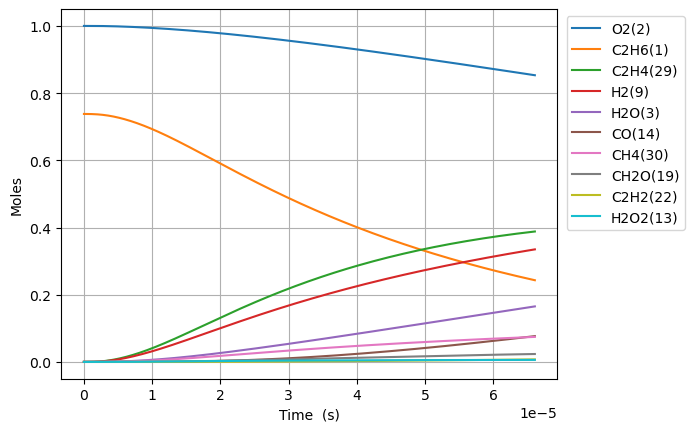

Source data for this figure (header and first rows):
Time (s), Volume (m^3), N2, Ne, C2H6(1), O2(2), H2O(3), C(4), CH(5), CH3(18), C2H5(31), CH4(30), H(6), C2H4(29), HO2(12), H2(9), C2H5O2(40), CH3O2(36), C2H3(28), H2O2(13), C2H2(22), OH(8), CH2O(19), HCO(16)
0.0, 0.2964, 3.76, 0.0, 0.738, 1.0, 0.0, 0.0, 0.0, 0.0, 0.0, 0.0, 0.0, 0.0, 0.0, 0.0, 0.0, 0.0, 0.0, 0.0, 0.0, 0.0, 0.0, 0.0
1.4937754822989771e-18, 0.2964, 3.76, 0.0, 0.738, 1.0, 2.4810154063611236e-40, 3.4581697498204524e-57, 9.418094955631894e-37, 3.3908400246726903e-16, 3.4960446804169e-18, 4.849168233775693e-24, 3.868136980470926e-19, 4.1771728561661497e-29, 3.109230982121063e-18, 9.646469933553111e-30, 1.2740183254987307e-30, 2.735394604383922e-29, 6.137463983731542e-48, 1.9215876099245358e-31, 2.4026901532494076e-59, 5.325147114319754e-30, 4.60566779149069e-30, 9.24197976359012e-46
4.182571350437136e-18, 0.2964, 3.76, 0.0, 0.738, 1.0, 2.945461522415125e-39, 4.105539515372538e-56, 5.6885293502645606e-36, 9.494352069072333e-16, 9.788925106074381e-18, 1.3578685724429846e-23, 1.0830783546276467e-18, 2.523012405321763e-28, 8.70584674994432e-18, 5.826467840296063e-29, 7.695070685878742e-30, 1.652178340963608e-28, 7.286397244007643e-47, 1.1606389163948608e-30, 5.3747217669896935e-58, 3.2163888569683537e-29, 2.781823346094697e-29, 1.0972078375154311e-44
9.560163086713454e-18, 0.2964, 3.76, 0.0, 0.738, 1.0, 2.89187160295683e-38, 4.0308438208524276e-55, 2.738782008692099e-35, 2.170137615782682e-15, 2.237468596101758e-17, 3.104177938516974e-23, 2.4756076681719053e-18, 1.2147218668692288e-27, 1.98990782856122e-17, 2.805193457322222e-28, 3.704845290349919e-29, 7.954527508284234e-28, 7.153828027066091e-46, 5.5879767696671634e-30, 1.0619544500909485e-56, 1.548552780723016e-28, 1.339328193816972e-28, 1.0772451611878408e-43
2.0315346559266092e-17, 0.2964, 3.76, 0.0, 0.738, 1.0, 2.5578276887338144e-37, 3.565237087002704e-54, 1.1960980548127387e-34, 4.611542433515659e-15, 4.754620768541693e-17, 6.598420142437579e-23, 5.260666296793023e-18, 5.30500953039084e-27, 4.2285541357033425e-17, 1.2251016822277218e-27, 1.618003273176317e-28, 3.47395114626123e-27, 6.32747988453557e-45, 2.4404162646109906e-29, 1.889691206565452e-55, 6.762936833934006e-28, 5.849198095725129e-28, 9.528111455886439e-43
4.1825713504371364e-17, 0.2964, 3.76, 0.0, 0.738, 1.0, 2.150008294842499e-36, 2.9967989040015717e-53, 4.993473904503423e-34, 9.494352068909939e-15, 9.788925119226751e-17, 1.3593398437369202e-22, 1.0830783560165671e-17, 2.2147370510931398e-26, 8.705846750021772e-17, 5.114558364768152e-27, 6.754845159930631e-28, 1.45030621806864e-26, 5.31862811754594e-44, 1.0188257507881346e-28, 3.187240431837368e-54, 2.823392998885457e-27, 2.4419250635271225e-27, 8.008951789299131e-42
8.484644739458192e-17, 0.2964, 3.76, 0.0, 0.738, 1, 1.7627066983173682e-35, 2.456960588941698e-52, 2.03999700507955e-33, 1.925997133941179e-14, 1.9857533843817595e-16, 2.7609330575593325e-22, 2.1971018111432586e-17, 9.047923516686033e-26, 1.766043197879538e-16, 2.0894639785658926e-26, 2.7595746521853894e-27, 5.924974118925363e-26, 4.3605326938763875e-43, 4.162235626652972e-28, 5.235052009181888e-53, 1.1534481645960269e-26, 9.976060667133991e-27, 6.566222555457119e-41
1.70887915175003e-16, 0.2964, 3.76, 0.0, 0.738, 1, 1.4274855847649186e-34, 1.9897165217778714e-51, 8.245993916859212e-33, 3.8791209879268677e-14, 3.9994751385882225e-16, 5.574509704547897e-22, 4.4251487312052917e-17, 3.657315359049773e-25, 3.556960243688956e-16, 8.44594749915777e-26, 1.1154641955558275e-26, 2.394969266890849e-25, 3.531272470657222e-42, 1.682442188737004e-27, 8.486244995272745e-52, 4.662421897800275e-26, 4.0324832268384205e-26, 5.317497263153847e-40
3.429708507358452e-16, 0.2964, 3.76, 0.0, 0.738, 1, 1.1489645853615962e-33, 1.6015068354177453e-50, 3.3156777700559287e-32, 7.785368695439512e-14, 8.0269186841543225e-16, 1.1243223875895108e-21, 8.881242610563963e-17, 1.4705904282611903e-24, 7.138794335526583e-16, 3.3960783598714444e-25, 4.4852324651236056e-26, 9.630066054101684e-25, 2.842275363682842e-41, 6.765026044590842e-27, 1.3666836253497404e-50, 1.874739335818998e-25, 1.621443771369976e-25, 4.279984404248547e-39
6.871367218575295e-16, 0.2964, 3.76, 0.0, 0.738, 1, 9.219717175991181e-33, 1.2851242277866078e-49, 1.3297349894896939e-31, 1.5597864108629885e-13, 1.6081805923899227e-15, 2.2746895728030804e-21, 1.7793430526219718e-16, 5.897725417893072e-24, 1.4302462520076997e-15, 1.361979329330638e-24, 1.798778821181522e-25, 3.862087176063092e-24, 2.2807470842826415e-40, 2.7130780172063976e-26, 2.1938299913603812e-49, 7.518543208548671e-25, 6.502714742584126e-25, 3.4344179324717266e-38
1.3754684641008983e-15, 0.2964, 3.76, 0.0, 0.738, 1, 7.386993110378394e-32, 1.0296886432735201e-48, 5.325875068934166e-31, 3.122285492767094e-13, 3.2191580997839834e-15, 4.641921346975488e-21, 3.5617806985284905e-16, 2.3621664548030986e-23, 2.8629798892678466e-15, 5.455021473566618e-24, 7.204497631128869e-25, 1.5468493028812544e-23, 1.8273732629328398e-39, 1.0866463409746207e-25, 3.51584860372848e-48, 3.0113389141088953e-24, 2.6044777037958824e-24, 2.751713655122354e-37
2.7521319485876357e-15, 0.2964, 3.76, 0.0, 0.738, 1, 5.914086020818244e-31, 8.244176824200078e-48, 2.1317373903617116e-30, 6.247283653639431e-13, 6.4411133523524215e-15, 9.642374510051439e-21, 7.126656241443021e-16, 9.454822206137395e-23, 5.7284471651883965e-15, 2.1834302969350996e-23, 2.8836765714152473e-24, 6.191428244889057e-23, 1.4630100013889413e-38, 4.349417246891852e-25, 5.629939585818147e-47, 1.2053203267028529e-23, 1.0424698350112425e-23, 2.2030440634432975e-36
5.505458917561111e-15, 0.2964, 3.76, 0.0, 0.738, 1, 4.7330661071151406e-30, 6.598498047897654e-47, 8.529721473930146e-30, 1.2497279963640612e-12, 1.2885024808610554e-14, 2.0707239293128408e-20, 1.4256408331678201e-15, 3.783160752968927e-22, 1.145938172263052e-14, 8.736565940710174e-23, 1.153846222982581e-23, 2.4773776309780137e-22, 1.1708530716683017e-37, 1.7403334373092988e-24, 9.01157303573876e-46, 4.822851177114787e-23, 4.171237276021559e-23, 1.7631047682316336e-35
1.101211285550806e-14, 0.2964, 3.76, 0.0, 0.738, 1, 3.7871718102139854e-29, 5.280842800284591e-46, 3.412440167815797e-29, 2.499727253666899e-12, 2.577285152561171e-14, 4.7092802670986754e-20, 2.851591652977428e-15, 1.5135109041757677e-21, 2.2921250859918884e-14, 3.4951958300280083e-22, 4.616136056630475e-23, 9.911122592341627e-22, 9.36861042102149e-37, 6.962466992079873e-24, 1.4421461072149302e-44, 1.9294544103357838e-22, 1.6687665699831981e-22, 1.4107516396926304e-34
2.202542073140196e-14, 0.2964, 3.76, 0.0, 0.738, 1, 3.030024816204203e-28, 4.2267424413577066e-45, 1.3650840840028029e-28, 4.9997257494829836e-12, 5.154852017755254e-14, 1.168872645455543e-19, 5.703494899647914e-15, 6.05453840814482e-21, 4.584498922411215e-14, 1.3981925685589284e-21, 1.8466045613737315e-22, 3.9647708116894314e-21, 7.495611048347123e-36, 2.785213465001184e-23, 2.3076718099089695e-43, 7.718444930638036e-22, 6.675609907300712e-22, 1.1287083906508603e-33
4.405203648318976e-14, 0.2964, 3.76, 0.0, 0.738, 1, 2.4241344343126524e-27, 3.3842218835639786e-44, 5.460533924343215e-28, 9.99972266595679e-12, 1.0309991835317978e-13, 3.2456952774635854e-19, 1.1407307821201846e-14, 2.4219155653566087e-20, 9.169246631096539e-14, 5.593001457004511e-21, 7.386717694278477e-22, 1.5859721523960793e-20, 5.996791212455372e-35, 1.1141307240159516e-22, 3.692473248166564e-42, 3.087502927054876e-21, 2.6703529078843484e-21, 9.030094462185522e-33
8.810526798676536e-14, 0.2964, 3.76, 0.0, 0.738, 1, 1.9393527860039318e-26, 2.711709642592174e-43, 2.1842383257459517e-27, 1.9999716198271002e-11, 2.0620295819134893e-13, 1.0123074037647707e-18, 2.2814959377224598e-14, 9.687872591541853e-20, 1.833874219185436e-13, 2.237248981427061e-20, 2.9547462970502812e-21, 6.344012031104868e-20, 4.797575159763783e-34, 4.456613595848969e-22, 5.908141194054764e-41, 1.2350257562039085e-20, 1.0681631250256644e-20, 7.224244906696482e-32
1.7621173099391657e-13, 0.2964, 3.76, 0.0, 0.738, 1, 1.5514993721293372e-25, 2.1762219012653366e-42, 8.736884719671291e-27, 3.9999702060366207e-11, 4.124100118148047e-13, 3.477276488749847e-18, 4.5630365341434e-14, 3.8751990409135967e-19, 3.66777338869225e-13, 8.949110013937739e-20, 1.1819098256061718e-20, 2.5376261080112804e-19, 3.838150980446194e-33, 1.782663596170244e-21, 9.453254095230827e-40, 4.9401489478352375e-20, 4.272697804089086e-20, 5.779461097121426e-31
3.5242465700821896e-13, 0.2964, 3.76, 0.0, 0.738, 1, 1.2412048313469408e-24, 1.7519127025581097e-41, 3.49464569993982e-26, 7.999966897442658e-11, 8.248280148458567e-13, 1.2765187466361616e-17, 9.126158868254301e-14, 1.5500959675910107e-18, 7.33557195712993e-13, 3.5796806555635586e-19, 4.7276576186204734e-20, 1.0150519911852113e-18, 3.070611476172844e-32, 7.13069084220381e-21, 1.5125648201587208e-38, 1.9760661652465247e-19, 1.70908928622479e-19, 4.623590844121482e-30
7.048505090368237e-13, 0.2964, 3.76, 0.0, 0.738, 1, 9.929635605979741e-24, 1.4190117497374037e-40, 1.3977610742031177e-25, 1.5999958356205034e-10, 1.6496796040098867e-12, 4.8772896458945574e-17, 1.8252568104779845e-13, 6.200467375384023e-18, 1.4671170011725941e-12, 1.4318906582429918e-18, 1.8910632727538384e-19, 4.060189371723977e-18, 2.4566123831193877e-31, 2.852283741766201e-20, 2.4202219230397514e-37, 7.904257045239208e-19, 6.836386302043311e-19, 3.698874897399902e-29
1e-12, 0.2964, 3.76, 0.0, 0.738, 1, 3.9035005462803253e-23, 5.6954604239816886e-40, 3.153321331268312e-25, 2.2699785447238052e-10, 2.340502152664695e-12, 1.0812630961021467e-16, 2.589602607839117e-13, 1.3989855674032767e-17, 2.0814585884938243e-12, 3.2307121387318606e-18, 4.266642551204438e-19, 9.16059030982074e-18, 9.658171016040984e-31, 6.435384850340746e-20, 1.7623377751348358e-36, 1.7833663062000933e-18, 1.5424442232701729e-18, 1.4540898653255527e-28
1.4097022130940332e-12, 0.2964, 3.76, 0.0, 0.738, 1, 7.943668260731406e-23, 1.1631674239913767e-39, 5.59024548178049e-25, 3.1999933577549595e-10, 3.299445114468573e-12, 1.9051582904798777e-16, 3.6506044876866736e-13, 2.4802442930038957e-17, 2.9342369791996094e-12, 5.7276879563500686e-18, 7.564226038763176e-19, 1.624054679284187e-17, 1.9654781547219337e-30, 1.1409150683824183e-19, 3.872714645020275e-36, 3.1616846649751172e-18, 2.7345674112464904e-18, 2.959090301781101e-28
2.8194056212084524e-12, 0.2964, 3.76, 0.0, 0.738, 1, 6.354856112309887e-22, 9.752405405184804e-39, 2.2354551341053815e-24, 6.399985323566648e-10, 6.599225461691884e-12, 7.529114842783267e-16, 7.301563182374176e-13, 9.921416989515315e-17, 5.8684784038413076e-12, 2.2911710774692288e-17, 3.0256630038436827e-18, 6.496037778239924e-17, 1.5726798114353278e-29, 4.5636641425616735e-19, 6.197477735989358e-35, 1.264656932086682e-17, 1.0938351844676889e-17, 2.367251581360683e-27
4.2291090293228715e-12, 0.2964, 3.76, 0.0, 0.738, 1, 1.817078353602083e-21, 2.873865835953616e-38, 4.7493967821730595e-24, 9.599974210935934e-10, 9.899255133004678e-12, 1.5942166611837145e-15, 1.0952785237987521e-12, 2.108365175911454e-16, 8.80272129722706e-12, 4.8688781634272334e-17, 6.4294920006526464e-18, 1.3803811048554075e-16, 4.4974195070752116e-29, 9.697789545548173e-19, 2.2813024601487218e-34, 2.6873704340124458e-17, 2.324411245979065e-17, 6.768825713027856e-27
5.63881243743729e-12, 0.2964, 3.76, 0.0, 0.738, 1, 3.832718771335773e-21, 6.260317946216559e-38, 8.100427062884192e-24, 1.2799960019877635e-09, 1.3199534126190573e-11, 2.71443109138824e-15, 1.460427067518158e-12, 3.596723308654846e-16, 1.1736965659513255e-11, 8.30595204028058e-17, 1.0967890345398352e-17, 2.354725305280194e-16, 9.487541702245078e-29, 1.6543291920477312e-18, 5.7864390003768914e-34, 4.5842973357709496e-17, 3.965189851785866e-17, 1.427735099732802e-26
8.45821925366613e-12, 0.2964, 3.76, 0.0, 0.738, 1, 1.0468225892999536e-20, 1.830685425434113e-37, 1.676577383480703e-23, 1.9199924412925833e-09, 1.9800677248858992e-11, 5.6094420606558545e-15, 2.190785975408566e-12, 7.446905074862606e-16, 1.7605457831990056e-11, 1.7197173342240396e-16, 2.2707392124112485e-17, 4.875012577659789e-16, 2.5920110051168645e-28, 3.425079566672758e-18, 2.0239489044509612e-33, 9.491064868934707e-17, 8.209482582390143e-17, 3.899561760791614e-26
1e-11, 0.2964, 3.76, 0.0, 0.738, 1, 1.6126561672399063e-20, 2.922670596128896e-37, 2.2804833734611592e-23, 2.2699713206330147e-09, 2.3410872336984783e-11, 7.626356711783888e-15, 2.5902206403319375e-12, 1.0131246377004607e-15, 2.0814620352353588e-11, 2.3396101962169473e-16, 3.089163145510454e-17, 6.632000989751158e-16, 3.9936461308597836e-28, 4.659579773172546e-18, 3.4863295249212556e-33, 1.2911819167567319e-16, 1.1168466594854392e-16, 6.007387022694131e-26
1.1277626069894967e-11, 0.2964, 3.76, 0.0, 0.738, 1, 2.190281088572272e-20, 4.059650488492563e-37, 2.850588798334136e-23, 2.559987748562074e-09, 2.640273719856669e-11, 9.530099599722932e-15, 2.921241755257359e-12, 1.2665795015164244e-15, 2.347395540743659e-11, 2.9249107833419117e-16, 3.861895015941586e-17, 8.290881242708543e-16, 5.424617187077419e-28, 5.825164830917314e-18, 5.058171515422866e-33, 1.614158756485413e-16, 1.396227722139603e-16, 8.159140351312443e-26
1.4097032886123804e-11, 0.2964, 3.76, 0.0, 0.738, 1, 3.987282340531427e-20, 7.81941457982318e-37, 4.353757692698743e-23, 3.1999818429464697e-09, 3.3005779448146245e-11, 1.4549662384011922e-14, 3.651801340294346e-12, 1.935134814711613e-15, 2.93424587728246e-11, 4.468793517995868e-16, 5.900043982971123e-17, 1.2666220242521536e-15, 9.877665887910846e-28, 8.899537907544284e-18, 1.0733378971150474e-32, 2.4660341599977404e-16, 2.1331356723960494e-16, 1.4853315919531091e-25
1.973584651858148e-11, 0.2964, 3.76, 0.0, 0.738, 1, 1.0527307337763089e-19, 2.3439639137570217e-36, 8.366336472340879e-23, 4.479966316940682e-09, 4.621487244891143e-11, 2.7954518372658148e-14, 5.113238539910316e-12, 3.721585984046804e-15, 4.107948324420007e-11, 8.594182273667252e-16, 1.1345311755714386e-16, 2.435502767878447e-15, 2.6095639192140238e-27, 1.7113505256142646e-17, 3.9345685248044775e-32, 4.741936820344552e-16, 4.1020117666355533e-16, 3.921647092694774e-25
2.5374660151039154e-11, 0.2964, 3.76, 0.0, 0.738, 1, 2.182519280603254e-19, 5.3734837910311565e-36, 1.3711553277664773e-22, 5.759945864915111e-09, 5.942795486651738e-11, 4.582258393446132e-14, 6.5750975557629176e-12, 6.104013848325448e-15, 5.2816531247378094e-11, 1.4095793609862434e-15, 1.8605861538667717e-16, 3.9939527823826254e-15, 5.4131744855074275e-27, 2.80661193008448e-17, 1.0221317571733843e-31, 7.776509886466191e-16, 6.727396127758771e-16, 8.13043081033242e-25
3.665228741595451e-11, 0.2964, 3.76, 0.0, 0.738, 1, 6.557448721841294e-19, 1.9573120035206442e-35, 2.8385498892096087e-22, 8.319890185370071e-09, 8.586608553896796e-11, 9.494637362159372e-14, 9.500081539924538e-12, 1.2657487611793662e-14, 7.629069789086656e-11, 2.9229153056475868e-15, 3.8571406812127235e-16, 8.278995724650714e-15, 1.6284570213515004e-26, 5.818615423569666e-17, 4.535743769781469e-31, 1.6120963519658005e-15, 1.3947573203266447e-15, 2.442868060327433e-24
5.920754194578522e-11, 0.2964, 3.76, 0.0, 0.738, 1, 2.818885384883221e-18, 1.1473256996805854e-34, 7.357894130135036e-22, 1.3439719727903844e-08, 1.387902051613376e-10, 2.467435998729059e-13, 1.5355117655317036e-11, 3.2924884874639644e-14, 1.2323931405601862e-10, 7.602946855453836e-15, 1.002760326683775e-15, 2.151904409791339e-14, 7.018916240884505e-26, 1.5128533191517626e-16, 3.353523697837693e-30, 4.190856509697641e-15, 3.626651858009775e-15, 1.0501780845686609e-23
9.999999999999999e-11, 0.2964, 3.76, 0.0, 0.738, 1, 1.4116463340092627e-17, 8.659130912363388e-34, 2.0837274214969835e-21, 2.26990219561582e-08, 2.3466850799434934e-10, 7.026067189561405e-13, 2.5961474800409802e-11, 9.386806110343847e-14, 2.0814951136678701e-10, 2.1674791866914908e-14, 2.8557536549927536e-15, 6.126055021233677e-14, 3.5327962767722375e-25, 4.3093095560226592e-16, 3.1002901597175324e-29, 1.193406204498161e-14, 1.0331743478375283e-14, 5.259577948914914e-23
1.0431805100544664e-10, 0.2964, 3.76, 0.0, 0.738, 1, 1.5869069625968123e-17, 9.890795158477852e-34, 2.2664079162203813e-21, 2.3679142446748373e-08, 2.4482983798783816e-10, 7.64530273207927e-13, 2.708549765735233e-11, 1.0215000560347771e-13, 2.1713768057290058e-10, 2.358706527449417e-14, 3.1074578370347573e-15, 6.665806167896548e-14, 3.972364814092786e-25, 4.689201461270621e-16, 3.5618560264387907e-29, 1.2985834733624987e-14, 1.1242662422737425e-14, 5.91259790683842e-23
1.4942856006510805e-10, 0.2964, 3.76, 0.0, 0.738, 1, 4.5196128325256736e-17, 3.588850421196088e-33, 4.623596753471191e-21, 3.391825004365599e-08, 3.511246128213521e-10, 1.5679004941726946e-12, 3.8843000640042436e-11, 2.0969232654847708e-13, 3.110375628305926e-10, 4.8417165321411136e-14, 6.37253367179888e-15, 1.3664862589333183e-13, 1.1359489068111216e-24, 9.61804965466811e-16, 1.3590365299189942e-28, 2.6628169261407016e-14, 2.3062673692163058e-14, 1.684068400502677e-22
2.3964957818443087e-10, 0.2964, 3.76, 0.0, 0.738, 1, 1.8770555493215526e-16, 2.2459149097017578e-32, 1.1750463685524853e-20, 5.439552012060926e-08, 5.644792156745142e-10, 4.03134548738973e-12, 6.243972178213544e-11, 5.402071403090837e-13, 4.988419009366965e-10, 1.2472062756307177e-13, 1.6380593587717952e-14, 3.509808904556337e-13, 4.763524006693303e-24, 2.473335076461181e-15, 9.309638149783607e-28, 6.843542341671222e-14, 5.93223596936738e-14, 6.995393649918512e-22
3.1950810806232096e-10, 0.2964, 3.76, 0.0, 0.738, 1, 4.334369210247452e-16, 6.416738839018396e-32, 2.069316611030099e-20, 7.251978739432163e-08, 7.541793903527601e-10, 7.164824049484945e-12, 8.341736252525967e-11, 9.615261641266424e-13, 6.65080760450482e-10, 2.219780180818633e-13, 2.910561944786372e-14, 6.232523435677175e-13, 1.107345316309597e-23, 4.396127829932244e-15, 2.7211179366062008e-27, 1.2158137600267345e-13, 1.0546131516864455e-13, 1.6155273690844283e-21
3.9936663794021105e-10, 0.2964, 3.76, 0.0, 0.738, 1, 8.329971051087465e-16, 1.474233515209594e-31, 3.2033384666677617e-20, 9.064306783085936e-08, 9.446780656393087e-10, 1.1193163282961058e-11, 1.0448102013340857e-10, 1.5043341529385364e-12, 8.313244477103185e-10, 3.47268699623417e-13, 4.545771917830608e-14, 9.72809868144757e-13, 2.142662444075162e-23, 6.868171111265407e-15, 6.365556100211233e-27, 1.898614678548732e-13, 1.6479733352797512e-13, 3.1051793341655037e-21
4.792251678181011e-10, 0.2964, 3.76, 0.0, 0.738, 1, 1.421970501028344e-15, 2.9192150111182393e-31, 4.570734227729738e-20, 1.0876536168125378e-07, 1.1359748639231728e-09, 1.6116317131982232e-11, 1.2563104563036623e-10, 2.1691184955132216e-12, 9.975729896428885e-10, 5.007012671955081e-13, 6.543363149755669e-14, 1.3994475173435014e-12, 3.6820906940526523e-23, 9.889476372220795e-15, 1.27794205838372e-26, 2.732560315878331e-13, 2.373378201786455e-13, 5.3013669274728516e-21
5.590836976959912e-10, 0.2964, 3.76, 0.0, 0.738, 1, 2.2377252423843327e-15, 5.2182332096657135e-31, 6.164973840195041e-20, 1.2688666920880165e-07, 1.3280693888222453e-09, 2.1934237193986632e-11, 1.4686780731534246e-10, 2.9563914194453417e-12, 1.1638264145757514e-09, 6.823903652350021e-13, 8.902993683788841e-14, 1.90294930437399e-12, 5.832762906931577e-23, 1.3460055751858228e-14, 2.3132456773069833e-26, 3.717444594580072e-13, 3.2309044446151986e-13, 8.3436868521111e-21
7.188007574517714e-10, 0.2964, 3.76, 0.0, 0.738, 1, 4.682729400996688e-15, 1.3444619854306274e-30, 1.001158339204612e-19, 1.6312632623197434e-07, 1.7146502068920384e-09, 3.625420325260249e-11, 1.8960284985592602e-10, 4.9002303631754615e-12, 1.4963480146526584e-09, 1.1309498964296761e-12, 1.4707156953842457e-13, 3.139777200950566e-12, 1.2363903241462863e-22, 2.2249080712011832e-14, 6.097900309428247e-26, 6.139297267515744e-13, 5.342589608527381e-13, 1.746452578110836e-20
8.785178172075516e-10, 0.2964, 3.76, 0.0, 0.738, 1, 8.465824506839579e-15, 2.872078012549306e-30, 1.4693947538287483e-19, 1.9936204099374204e-07, 2.1044173634640896e-09, 5.415267488884114e-11, 2.3268907731564706e-10, 7.339940486985252e-12, 1.8288894746059065e-09, 1.6938716783839752e-12, 2.1955545507615294e-13, 4.681577199045877e-12, 2.2635642537396068e-22, 3.323534466469877e-14, 1.3308839281282047e-25, 9.162538589039717e-13, 7.983625333418032e-13, 3.158149837223462e-20
9.999999999999999e-10, 0.2964, 3.76, 0.0, 0.738, 1, 1.2432459016809783e-14, 4.702888257939685e-30, 1.8784622877257975e-19, 2.2692060209547973e-07, 2.4030090689179706e-09, 7.016220623759975e-11, 2.656978755383602e-10, 9.530281868392265e-12, 2.0818368422818206e-09, 2.1992140666431698e-12, 2.843398139135376e-13, 6.0573722008232456e-12, 3.3561217756038994e-22, 4.3062856567440225e-14, 2.217515413828252e-25, 1.1863656875156256e-12, 1.034723549892011e-12, 4.638760977379639e-20
1.0382348769633317e-09, 0.2964, 3.76, 0.0, 0.738, 1, 1.3900638230403605e-14, 5.4241821031778414e-30, 2.016278296905624e-19, 2.355938156941124e-07, 2.4973675370687997e-09, 7.562924419169287e-11, 2.7612956942090606e-10, 1.02798351621804e-11, 2.161451033981796e-09, 2.3721392382982685e-12, 3.0645307419872213e-13, 6.526546517067205e-12, 3.763512877187387e-22, 4.641895330406549e-14, 2.5711065514786527e-25, 1.2785455645811924e-12, 1.1154627911417858e-12, 5.1868648479140335e-20
1.197951936719112e-09, 0.2964, 3.76, 0.0, 0.738, 1, 2.1293852441115548e-14, 9.371432194538511e-30, 2.6372955827406236e-19, 2.7182165247887634e-07, 2.893497482964869e-09, 1.0068351126220342e-10, 3.199273309322705e-10, 1.372414064154585e-11, 2.4940329280792634e-09, 3.16672690926838e-12, 4.0773664558703664e-13, 8.672928199429213e-12, 5.837822035836319e-22, 6.180001222024337e-14, 4.551914726408861e-25, 1.7006383618789047e-12, 1.4856186688739443e-12, 7.947542275271974e-20
1.357668996474892e-09, 0.2964, 3.76, 0.0, 0.738, 1, 3.0942565943581145e-14, 1.51263646101655e-29, 3.328355413908532e-19, 3.0804555342152496e-07, 3.292804060956235e-09, 1.2931508769285577e-10, 3.6408526605215195e-10, 1.767695933182389e-11, 2.826635385879597e-09, 4.0785909165383176e-12, 5.233793599383754e-13, 1.1119025988201315e-11, 8.589995867264316e-22, 7.937862590636531e-14, 7.538328433774599e-25, 2.1823719927323177e-12, 1.908886109992699e-12, 1.155167665326284e-19
1.593010371364305e-09, 0.2964, 3.76, 0.0, 0.738, 1, 4.989105772137359e-14, 2.785544433871316e-29, 4.466215052503606e-19, 3.6141391494870757e-07, 3.886960337005459e-09, 1.7802163278009815e-10, 4.298139215475932e-10, 2.4436664704891082e-11, 3.3167594954195377e-09, 5.637952176574954e-12, 7.198889300700015e-13, 1.526597287501299e-11, 1.4107557004609792e-21, 1.0928541742356083e-13, 1.4435737753836113e-24, 3.0005537832940515e-12, 2.6294678751449352e-12, 1.8632711846089742e-19
1.828351746253718e-09, 0.2964, 3.76, 0.0, 0.738, 1, 7.531668751203059e-14, 4.7050170360201155e-29, 5.736317966379993e-19, 4.147737420784753e-07, 4.4879969482594714e-09, 2.344930534995333e-10, 4.963399683838791e-10, 3.232232024151305e-11, 3.8069294780761234e-09, 7.457121793353917e-12, 9.474328737589617e-13, 2.005467865191865e-11, 2.1688694704525106e-21, 1.4396404839598096e-13, 2.5359707168026535e-24, 3.947381952572119e-12, 3.465653679757701e-12, 2.8139145148516855e-19
2.063693121143131e-09, 0.2964, 3.76, 0.0, 0.738, 1, 1.0815986774545962e-13, 7.441399528394166e-29, 7.12798709745045e-19, 4.6812504132506124e-07, 5.0959039865107586e-09, 2.987281109038375e-10, 5.63672534624079e-10, 4.134698879624515e-11, 4.297146068467684e-09, 9.539244193246742e-12, 1.20592731620805e-12, 2.5479829811877526e-11, 3.1712313007816558e-21, 1.834148709024425e-13, 4.169868571586564e-24, 5.022359450824916e-12, 4.4176113296734745e-12, 4.0425309800248227e-19
2.534375870921957e-09, 0.2964, 3.76, 0.0, 0.738, 1, 1.9985357132040864e-13, 1.6101998089523278e-28, 1.0237281305262065e-18, 5.748020820803464e-07, 6.332289850078354e-09, 4.5048417049373397e-10, 7.007935393268373e-10, 6.286567145952407e-11, 5.2777220249086715e-09, 1.4505135648606382e-11, 1.8154347685771596e-12, 3.8218365113318294e-11, 6.0704717814590035e-21, 2.766345392529735e-13, 9.73930520472114e-24, 7.554798808497635e-12, 6.669495533209288e-12, 7.475439605951909e-19
3.005058620700783e-09, 0.2964, 3.76, 0.0, 0.738, 1, 3.324511779981837e-13, 3.034403267131228e-28, 1.3724390328742636e-18, 6.81445088630538e-07, 7.596039395544976e-09, 6.332798832261641e-10, 8.412490013532742e-10, 8.909721043469622e-11, 6.258493285307093e-09, 2.0561577018620014e-11, 2.5477520959705346e-12, 5.343977152798149e-11, 1.0452523818156429e-20, 3.889473965387339e-13, 1.9762422924677638e-23, 1.0594003570958493e-11, 9.386389505441087e-12, 1.2444951049229032e-18
3.4757413704796088e-09, 0.2964, 3.76, 0.0, 0.738, 1, 5.13368404399031e-13, 5.186920437776481e-28, 1.7530789299924382e-18, 7.880541116394191e-07, 8.887074981394578e-09, 8.471053445001759e-10, 9.851099400942319e-10, 1.2014570672957512e-10, 7.239465783259391e-09, 2.773506451053954e-11, 3.4022320386183854e-12, 7.110296410403259e-11, 1.6694476841725068e-20, 5.203565348791421e-13, 3.6291970895147714e-23, 1.4136208425071148e-11, 1.2569503149997816e-11, 1.923257601292642e-18
3.946424120258435e-09, 0.2964, 3.76, 0.0, 0.738, 1, 7.499561868340552e-13, 8.24506994750293e-28, 2.160699909456232e-18, 8.946292010140192e-07, 1.0205319879516856e-08, 1.0919506776500749e-09, 1.132446314775271e-09, 1.5611482295551274e-10, 8.220645462374283e-09, 3.6052617757148975e-11, 4.37823923314396e-12, 9.116758400606744e-11, 2.5207138272212924e-20, 6.708651632120624e-13, 6.187050947041377e-23, 1.8177751723046182e-11, 1.6219992477816197e-11, 2.811831007618623e-18
4.5558623348503595e-09, 0.2964, 3.76, 0.0, 0.738, 1, 1.150904787205182e-12, 1.384478826134992e-27, 2.721701213419862e-18, 1.032571883868003e-06, 1.1952477848326547e-08, 1.4550439432737968e-09, 1.328492728520976e-09, 2.1016651297942017e-10, 9.49139066893961e-09, 4.856688290642136e-11, 5.821497366680095e-12, 1.2065009593389997e-10, 4.0334340592145804e-20, 8.94123696770226e-13, 1.1353846563302714e-22, 2.4146756816043434e-11, 2.1642791616701563e-11, 4.319576586515916e-18
5.165300549442284e-09, 0.2964, 3.76, 0.0, 0.738, 1, 1.6731497615684121e-12, 2.1665855660958782e-27, 3.313310501670703e-18, 1.1704578649568392e-06, 1.374496182424969e-08, 1.870104003634483e-09, 1.530629027348998e-09, 2.728648039972926e-10, 1.0762506205894004e-08, 6.310665378304555e-11, 7.46611719187994e-12, 1.5400737518785722e-10, 6.107519458575182e-20, 1.1494155933214363e-12, 1.9373716400077842e-22, 3.093941928922863e-11, 2.7853291163894703e-11, 6.286165423891091e-18
5.774738764034209e-09, 0.2964, 3.76, 0.0, 0.738, 1, 2.3322813065687355e-12, 3.2110728837164966e-27, 3.929460586654392e-18, 1.3082872478244517e-06, 1.5582610930413775e-08, 2.337109504726182e-09, 1.7390003060615324e-09, 3.4443277313989613e-10, 1.2034005115350764e-08, 7.973463723480726e-11, 9.310795707175689e-12, 1.9115650889600467e-10, 8.858803799163683e-20, 1.4367487227290336e-12, 3.1234580409095253e-22, 3.854849180606841e-11, 3.485365988820071e-11, 8.771639935729894e-18
6.384176978626134e-09, 0.2964, 3.76, 0.0, 0.738, 1, 3.14375136814441e-12, 4.5583243701674224e-27, 4.56536513999735e-18, 1.4460601342141272e-06, 1.746526646992134e-08, 2.8560391338291606e-09, 1.953749098610531e-09, 4.2509267375882237e-10, 1.330590048506766e-08, 9.85150062747513e-11, 1.1354258103426192e-11, 2.3201634305518133e-10, 1.2413645640185583e-19, 1.7561312959011517e-12, 4.811626940400147e-22, 4.6966989016045786e-11, 4.2645948694664646e-11, 1.1835746567980884e-17
6.993615193218059e-09, 0.2964, 3.76, 0.0, 0.738, 1, 4.122882473050108e-12, 6.248088383411889e-27, 5.217109964381605e-18, 1.5837766241404352e-06, 1.9392771856304424e-08, 3.4268716159403117e-09, 2.1750154669611763e-09, 5.150659809054213e-10, 1.4578205448639395e-08, 1.195133664455914e-10, 1.3595256431114659e-11, 2.765074159273088e-10, 1.6909229256258563e-19, 2.1075718649911157e-12, 7.140921707107201e-22, 5.6188179484799834e-11, 5.1232100670487154e-11, 1.5537954158605433e-17
7.603053407809984e-09, 0.2964, 3.76, 0.0, 0.738, 1, 5.284868499450948e-12, 8.319740540521386e-27, 5.881578711647199e-18, 1.7214368158918532e-06, 2.1364972627854133e-08, 4.0495857167970655e-09, 2.402936998661708e-09, 6.145733600020859e-10, 1.5850933183018296e-08, 1.4279673402769285e-10, 1.6032569363903465e-11, 3.2455195213392444e-10, 2.249386982589111e-19, 2.4910793253154086e-12, 1.0273199018516809e-21, 6.620558417182681e-11, 6.061395371709634e-11, 1.9937444209377838e-17
... 541 more rows
